Image classification data set "scenario2_Oversampled" (DeltaRig/Detection-of-Cigarette-Cabinet-Openings-Using-CCTV on GitHub). Class labels (2): aberto, fechado.

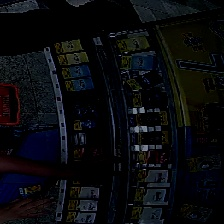
Label: aberto

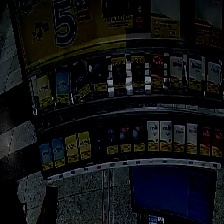
Label: fechado

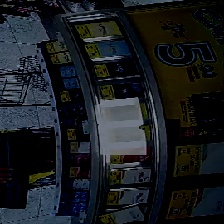
Label: aberto

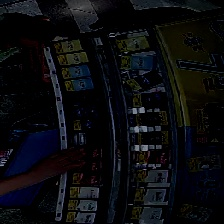
Label: fechado

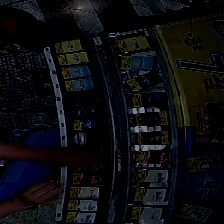
Label: aberto

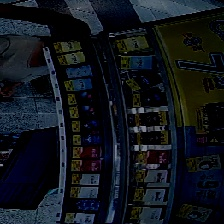
Label: fechado
